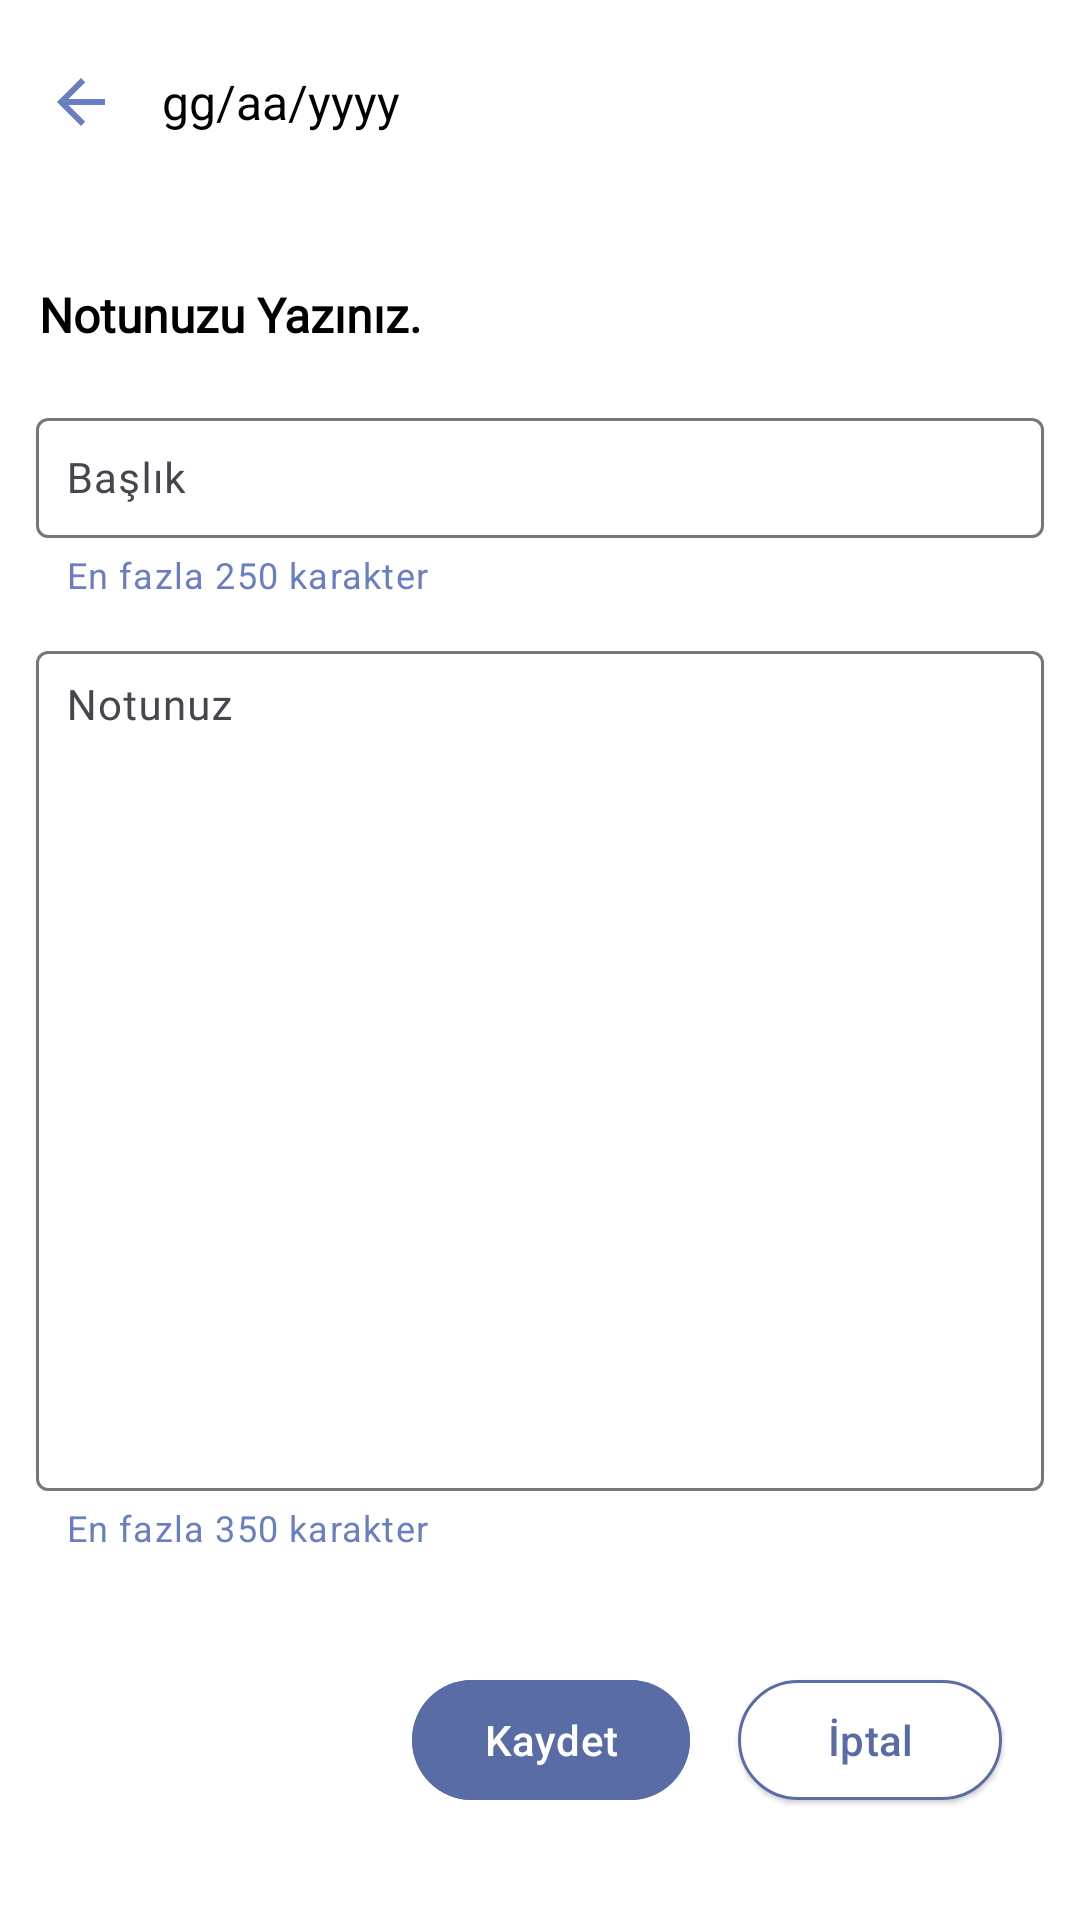

Android layout source for this screen:
<!-- AndroidManifest.xml: application theme Theme.DayStory -->
<!-- res/layout/fragment_add_event.xml -->
<?xml version="1.0" encoding="utf-8"?>
<layout
    xmlns:android="http://schemas.android.com/apk/res/android"
    xmlns:tools="http://schemas.android.com/tools"
    xmlns:app="http://schemas.android.com/apk/res-auto">

    <androidx.constraintlayout.widget.ConstraintLayout
        android:layout_width="match_parent"
        android:layout_height="match_parent"
        tools:context=".NewNoteFragment"
        android:background="@color/white">

        <com.google.android.material.appbar.MaterialToolbar
            android:id="@+id/materialToolbar"
            android:layout_width="0dp"
            android:layout_height="wrap_content"
            android:background="@color/white"
            android:minHeight="?attr/actionBarSize"
            android:theme="?attr/actionBarTheme"
            app:layout_constraintEnd_toEndOf="parent"
            app:layout_constraintStart_toStartOf="parent"
            app:layout_constraintTop_toTopOf="parent"
            app:titleCentered="true"
            app:titleTextColor="@color/loginTextColor" />

        <TextView
            android:id="@+id/addEventHeading"
            android:layout_width="300dp"
            android:layout_height="24dp"
            android:layout_marginStart="13dp"
            android:layout_marginTop="30dp"
            android:fontFamily="@font/poppins"
            android:text="Notunuzu Yazınız."
            android:textColor="@color/black"
            android:textSize="16sp"
            android:textStyle="bold"
            app:layout_constraintStart_toStartOf="parent"
            app:layout_constraintTop_toBottomOf="@+id/materialToolbar" />

        <com.google.android.material.textfield.TextInputLayout
            android:id="@+id/TitleInputLayout"
            android:layout_width="0dp"
            android:layout_height="wrap_content"
            android:layout_marginStart="12dp"
            android:layout_marginTop="16dp"
            android:layout_marginEnd="12dp"
            app:helperText="En fazla 250 karakter"
            app:helperTextTextColor="@color/altiCiziliText"
            app:endIconDrawable="@drawable/cancel_icon"
            app:endIconMode="clear_text"
            app:endIconTint="@color/loginIconColors"
            app:layout_constraintEnd_toEndOf="parent"
            app:layout_constraintStart_toStartOf="parent"
            app:layout_constraintTop_toBottomOf="@id/addEventHeading">

            <com.google.android.material.textfield.TextInputEditText
                android:id="@+id/addEventTitle"
                android:layout_width="match_parent"
                android:layout_height="40dp"
                android:fontFamily="@font/roboto"
                android:hint="Başlık"
                android:maxLines="1"
                android:padding="10dp"
                android:textSize="14sp"
                android:textColor="#1D1B20"/>
        </com.google.android.material.textfield.TextInputLayout>

        <com.google.android.material.textfield.TextInputLayout
            android:id="@+id/DescInputLayout"
            android:layout_width="0dp"
            android:layout_height="wrap_content"
            android:layout_marginStart="12dp"
            android:layout_marginTop="12dp"
            android:layout_marginEnd="12dp"
            app:helperText="En fazla 350 karakter"
            app:helperTextTextColor="@color/altiCiziliText"
            app:endIconDrawable="@drawable/cancel_icon"
            app:endIconMode="clear_text"
            app:endIconTint="@color/loginIconColors"
            app:layout_constraintEnd_toEndOf="parent"
            app:layout_constraintStart_toStartOf="parent"
            app:layout_constraintTop_toBottomOf="@id/TitleInputLayout">

            <com.google.android.material.textfield.TextInputEditText
                android:id="@+id/addEventDesc"
                android:layout_width="match_parent"
                android:layout_height="280dp"
                android:fontFamily="@font/roboto"
                android:gravity="top"
                android:hint="Notunuz"
                android:padding="10dp"
                android:textSize="14sp"
                android:textColor="#1D1B20"/>

        </com.google.android.material.textfield.TextInputLayout>

        <com.google.android.material.button.MaterialButton
            android:id="@+id/btnSave"
            android:layout_width="wrap_content"
            android:layout_height="wrap_content"
            android:layout_marginEnd="16dp"
            android:layout_marginBottom="36dp"
            android:backgroundTint="@color/loginTextColor"
            android:text="Kaydet"
            app:layout_constraintBottom_toBottomOf="parent"
            app:layout_constraintEnd_toStartOf="@+id/btnCancel" />

        <com.google.android.material.button.MaterialButton
            android:id="@+id/btnCancel"
            style="@style/Widget.Material3.Button.ElevatedButton"
            android:layout_width="wrap_content"
            android:layout_height="wrap_content"
            android:layout_marginEnd="26dp"
            android:layout_marginBottom="36dp"
            android:backgroundTint="@color/white"
            android:text="İptal"
            android:textColor="@color/loginTextColor"
            app:layout_constraintBottom_toBottomOf="parent"
            app:layout_constraintEnd_toEndOf="parent"
            app:strokeColor="@color/loginTextColor"
            app:strokeWidth="1dp" />

        <ImageView
            android:id="@+id/addBack_icon"
            android:layout_width="wrap_content"
            android:layout_height="wrap_content"
            android:layout_marginStart="15dp"
            android:layout_marginTop="22dp"
            app:layout_constraintStart_toStartOf="parent"
            app:layout_constraintTop_toTopOf="parent"
            app:srcCompat="@drawable/back_icon" />

        <TextView
            android:id="@+id/textViewDateAdd"
            android:layout_width="wrap_content"
            android:layout_height="wrap_content"
            android:layout_marginStart="15dp"
            android:layout_marginTop="23dp"
            android:text="gg/aa/yyyy"
            android:textColor="@color/black"
            android:textSize="16sp"
            app:layout_constraintStart_toEndOf="@+id/addBack_icon"
            app:layout_constraintTop_toTopOf="parent" />

    </androidx.constraintlayout.widget.ConstraintLayout>
</layout>
<!-- resources referenced by this layout -->
<resources>
  <color name="altiCiziliText">#6A7FC1</color>
  <color name="black">#FF000000</color>
  <color name="loginIconColors">#889CD9</color>
  <color name="loginTextColor">#5A6CA5</color>
  <color name="white">#FFFFFFFF</color>
  <!-- drawable back_icon (drawable) -->
  <vector xmlns:android="http://schemas.android.com/apk/res/android" android:autoMirrored="true" android:height="24dp" android:tint="#6A7FC1" android:viewportHeight="24" android:viewportWidth="24" android:width="24dp">
        
      <path android:fillColor="@android:color/white" android:pathData="M20,11H7.83l5.59,-5.59L12,4l-8,8 8,8 1.41,-1.41L7.83,13H20v-2z"/>
      
  </vector>
  <!-- drawable cancel_icon (drawable) -->
  <vector xmlns:android="http://schemas.android.com/apk/res/android"
      android:width="20dp"
      android:height="20dp"
      android:viewportWidth="20"
      android:viewportHeight="20">
    <path
        android:pathData="M10,0C4.47,0 0,4.47 0,10C0,15.53 4.47,20 10,20C15.53,20 20,15.53 20,10C20,4.47 15.53,0 10,0ZM10,18C5.59,18 2,14.41 2,10C2,5.59 5.59,2 10,2C14.41,2 18,5.59 18,10C18,14.41 14.41,18 10,18ZM10,8.59L13.59,5L15,6.41L11.41,10L15,13.59L13.59,15L10,11.41L6.41,15L5,13.59L8.59,10L5,6.41L6.41,5L10,8.59Z"
        android:fillColor="@color/loginIconColors"
        android:fillType="evenOdd"/>
  </vector>
  <style name="Theme.DayStory" parent="Base.Theme.DayStory" />
  <style name="Base.Theme.DayStory" parent="Theme.Material3.DayNight.NoActionBar">
          
          <item name="colorPrimary">@color/outlined_Button_Border</item>
          <item name="colorPrimaryVariant">@color/registrationBase</item>
          <item name="colorOnPrimary">@color/white</item>
          <item name="android:popupMenuStyle">@style/PopupMenu</item>
          
          <item name="colorSecondary">@color/registrationBase</item>
          <item name="colorSecondaryVariant">@color/registrationTextColor</item>
          <item name="colorOnSecondary">@color/black</item>
          
          <item name="android:statusBarColor">@color/white</item>
          
          <item name="android:windowLightStatusBar">true</item>
          
      </style>
  <color name="outlined_Button_Border">#6A7FC1</color>
  <color name="registrationBase">#6750A4</color>
  <style name="PopupMenu" parent="@android:style/Widget.PopupMenu">
          <item name="android:popupBackground">@android:color/white</item>
      </style>
  <color name="registrationTextColor">#D0BCFF</color>
</resources>
